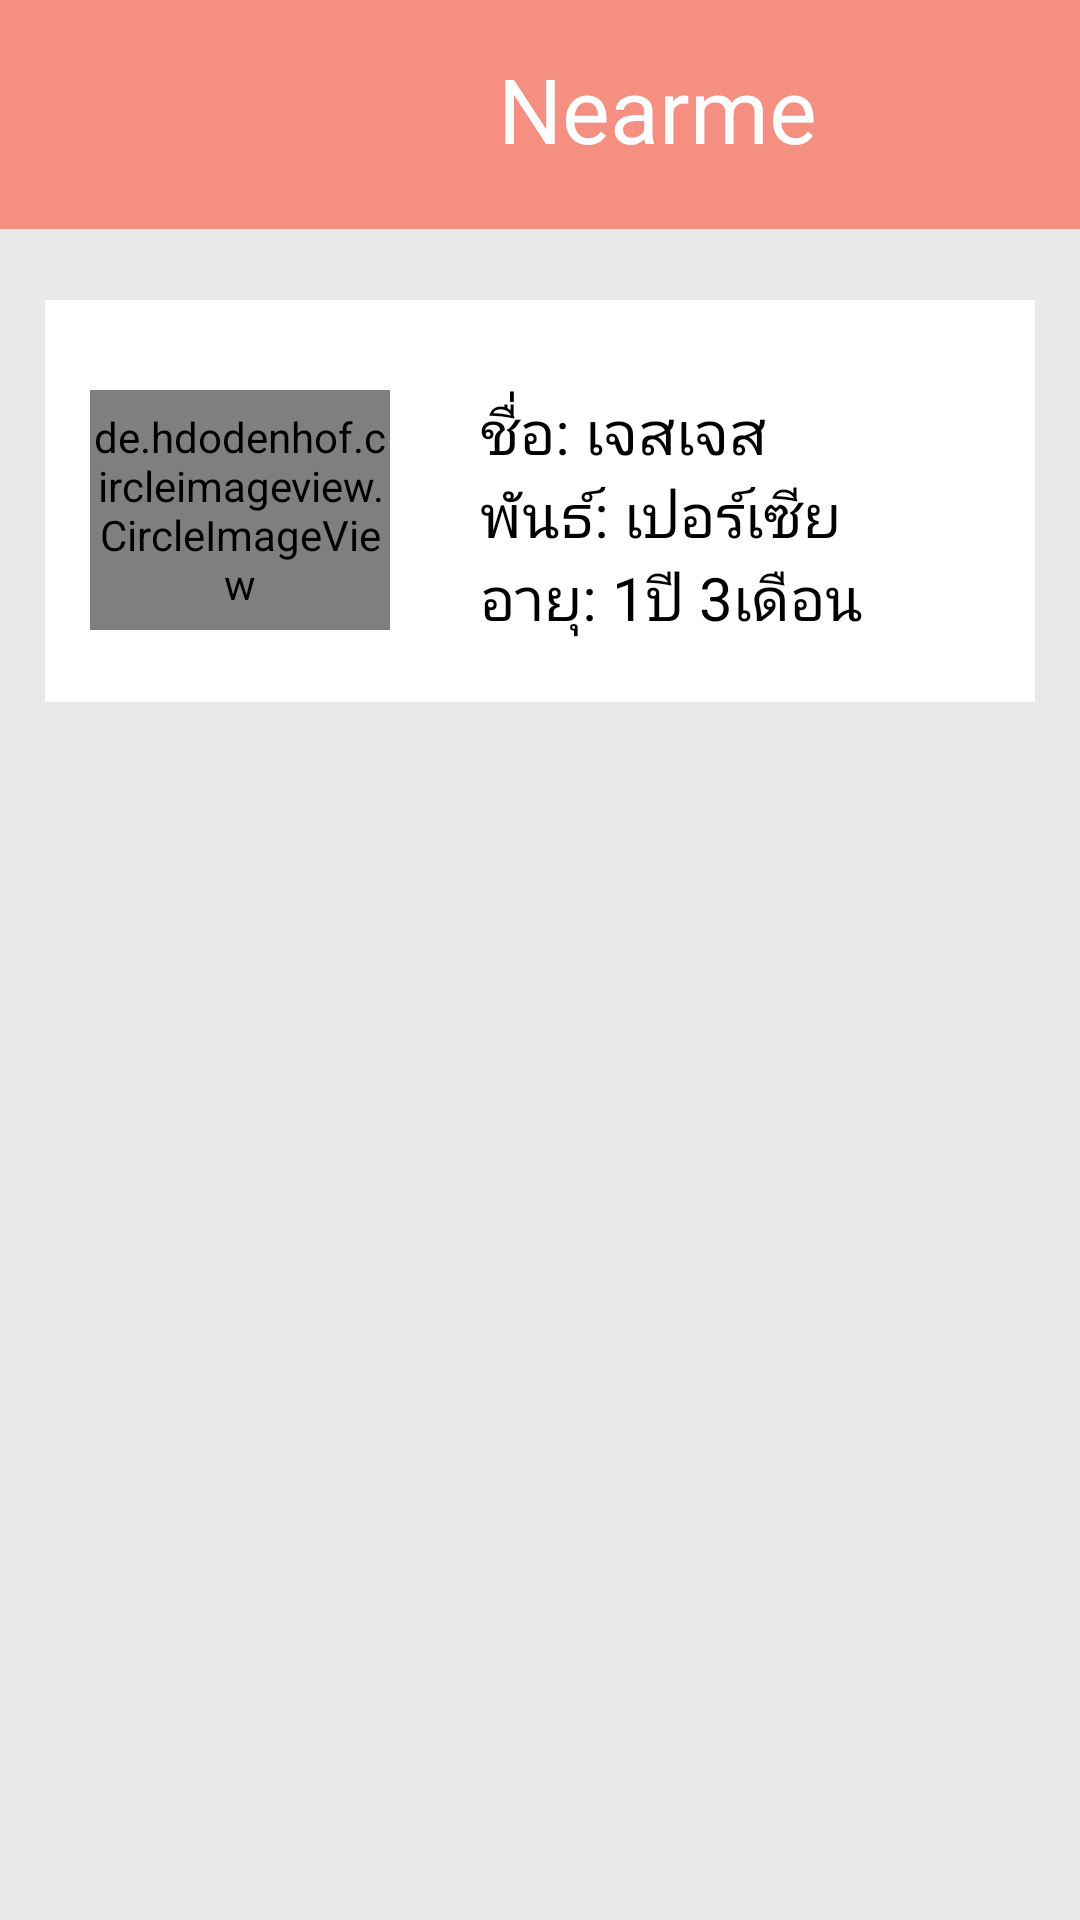

Produce the Android XML layout that renders to this screen, including the resource entries it uses.
<!-- AndroidManifest.xml: application theme AppTheme -->
<!-- res/layout/fragment_profile2.xml -->
<?xml version="1.0" encoding="utf-8"?>
<RelativeLayout xmlns:android="http://schemas.android.com/apk/res/android"
    android:layout_width="match_parent" android:layout_height="match_parent">

    <LinearLayout
        android:layout_width="match_parent"
        android:layout_height="match_parent"
        android:orientation="vertical"
        android:background="#e9e9e9">


        <LinearLayout
            android:layout_width="match_parent"
            android:layout_height="wrap_content"
            android:orientation="horizontal"
            android:paddingBottom="20dp"
            android:background="@color/colorNav">

            <TextView
                android:id="@+id/message"
                android:layout_width="wrap_content"
                android:layout_height="wrap_content"
                android:layout_marginStart="@dimen/activity_horizontal_margin"
                android:layout_marginLeft="@dimen/activity_horizontal_marginLeft"
                android:layout_marginTop="@dimen/activity_vertical_margin"
                android:paddingLeft="150dp"
                android:text="Nearme"
                android:textAlignment="center"
                android:textColor="#ffffff"
                android:textSize="30sp"
                />

        </LinearLayout>
    </LinearLayout>

    <LinearLayout
        android:id="@+id/home_layout"
        android:layout_width="match_parent"
        android:layout_height="wrap_content"
        android:orientation="vertical"
        android:background="#ffffff"
        android:layout_marginLeft="15dp"
        android:layout_marginRight="15dp"
        android:layout_marginBottom="5dp"
        android:paddingBottom="1dp"
        android:layout_marginTop="100dp">

        <LinearLayout
            android:layout_width="match_parent"
            android:layout_height="match_parent"
            android:orientation="horizontal"
            android:background="#ffffff"
            android:layout_marginLeft="15dp"
            android:layout_marginRight="15dp"
            android:layout_marginBottom="10dp"
            android:layout_marginTop="20dp">
            <de.hdodenhof.circleimageview.CircleImageView
                xmlns:app="http://schemas.android.com/apk/res-auto"
                android:id="@+id/pet_profile"
                android:layout_width="100dp"
                android:layout_height="80dp"
                android:layout_marginTop="10dp"
                android:src="@drawable/pet_profile"/>

            <LinearLayout
                android:layout_width="wrap_content"
                android:layout_height="wrap_content"
                android:orientation="vertical"
                android:background="#ffffff"
                android:layout_marginLeft="15dp"
                android:layout_marginRight="15dp"
                android:layout_marginBottom="10dp">

                <TextView
                    android:id="@+id/pet_name"
                    android:layout_width="match_parent"
                    android:layout_height="wrap_content"
                    android:layout_marginTop="10dp"
                    android:layout_marginLeft="15dp"
                    android:layout_marginRight="15dp"
                    android:text="ชื่อ: เจสเจส"
                    android:textColor="#000000"
                    android:textSize="20sp"/>
                <TextView
                    android:id="@+id/pet_breed"
                    android:layout_width="match_parent"
                    android:layout_height="wrap_content"
                    android:layout_marginLeft="15dp"
                    android:text="พันธ์: เปอร์เซีย"
                    android:textColor="#000000"
                    android:textSize="20sp"/>
                <TextView
                    android:id="@+id/pet_age"
                    android:layout_width="match_parent"
                    android:layout_height="wrap_content"
                    android:layout_marginLeft="15dp"
                    android:text="อายุ: 1ปี 3เดือน"
                    android:textColor="#000000"
                    android:textSize="20sp"/>

            </LinearLayout>


        </LinearLayout>



    </LinearLayout>

</RelativeLayout>
<!-- resources referenced by this layout -->
<resources>
  <color name="colorNav">#f58f81</color>
  <dimen name="activity_horizontal_margin">16dp</dimen>
  <dimen name="activity_horizontal_marginLeft">60dp</dimen>
  <dimen name="activity_vertical_margin">16dp</dimen>
  <style name="AppTheme" parent="Theme.AppCompat.Light.NoActionBar">
          
          <item name="colorPrimary">@color/colorPrimary</item>
          <item name="colorPrimaryDark">@color/colorPrimaryDark</item>
          <item name="colorAccent">@color/colorAccent</item>
          <item name="android:textColorHint">@color/colorTexthint</item>
      </style>
  <color name="colorPrimary">#e1054b</color>
  <color name="colorPrimaryDark">#00574B</color>
  <color name="colorAccent">#e1054b</color>
  <color name="colorTexthint">#636363</color>
</resources>
